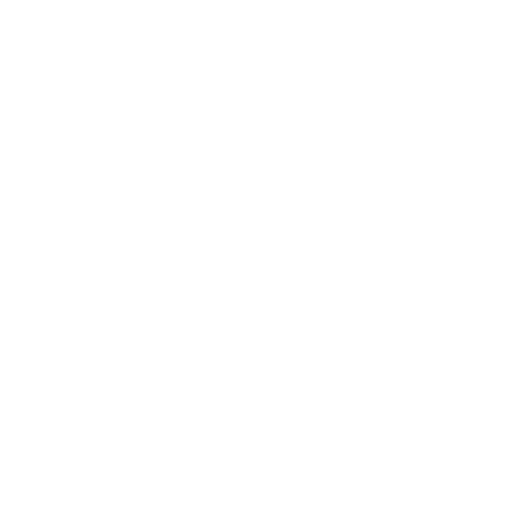
t = 0.00 s
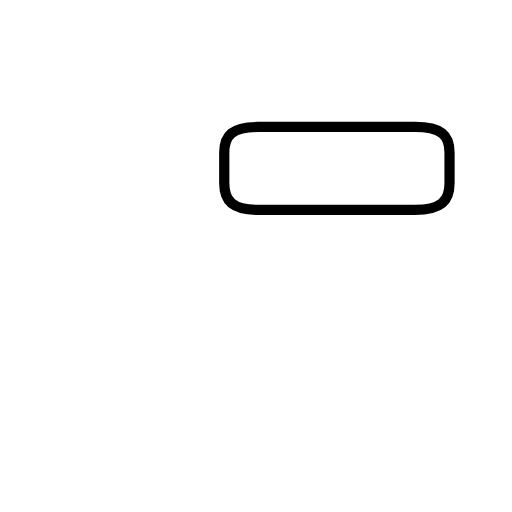
t = 1.68 s
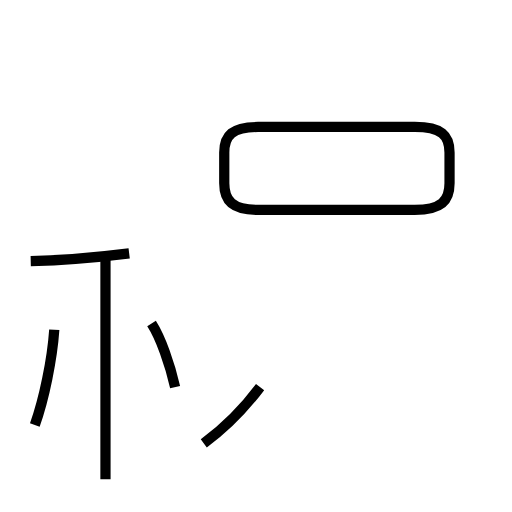
t = 3.34 s
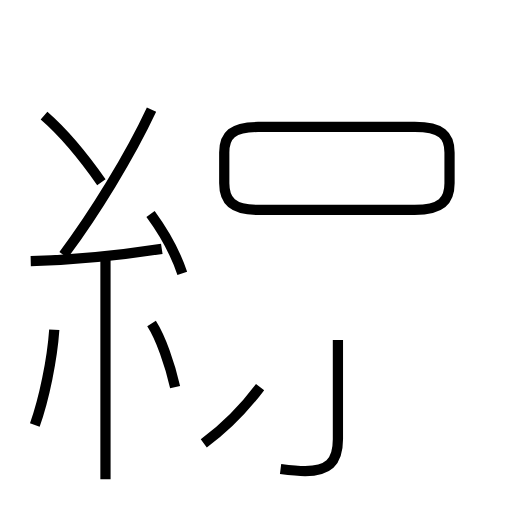
t = 4.91 s
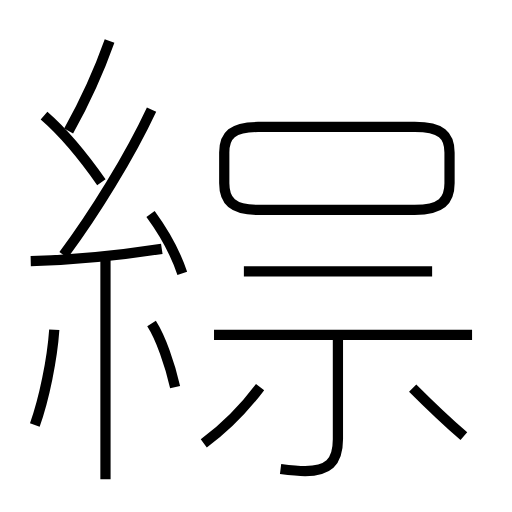
t = 6.71 s
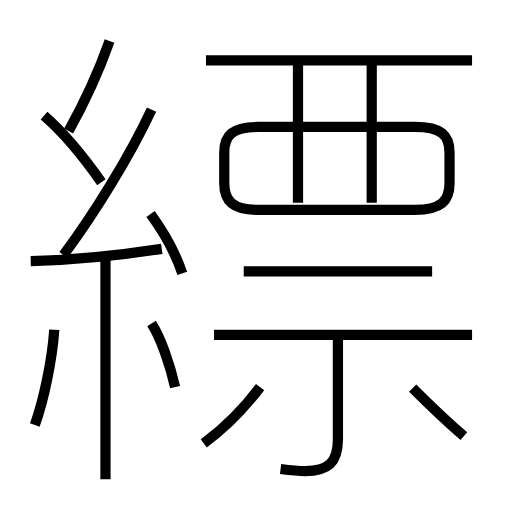
t = 8.31 s

The animated SVG that drew these frames (rendered in a browser with its animation timeline set to each time). Animation: 17 SMIL elements (animate=17); one cycle of 8.31 s.

<?xml version='1.0' encoding='utf-8'?>
<svg viewBox="0.0 -6.0 50.0 50.0" version="1.1" xmlns="http://www.w3.org/2000/svg"><rect x="-1000" y="-1000" width="2000" height="2000" stroke="white" fill="white" /><g style="fill:none;stroke:#000000;stroke-width:1"><path d="M 25.2 -23.5 L 40.5 -23.5 C 43.1 -23.5 43.9 -24.4 43.9 -26.1 L 43.9 -29.1 C 43.9 -30.8 43.1 -31.6 40.5 -31.6 L 25.2 -31.6 C 22.7 -31.6 21.9 -30.8 21.9 -29.1 L 21.9 -26.1 C 21.9 -24.4 22.7 -23.5 25.2 -23.5 Z " transform="translate(0.0 38.0)" stroke-dasharray="56.0963787031322" stroke-dashoffset="56.0963787031322"><animate attributeName="stroke-dashoffset" from="56.0963787031322" to="0" dur="1.682891361093966s" begin="0s; anim_end.end" fill="freeze" id="anim0" /></path><path d="M 3.4 -2.5 C 4.3 -5.0 5.1 -8.9 5.3 -11.8 " transform="translate(0.0 38.0)" stroke-dasharray="9.516567583868405" stroke-dashoffset="9.516567583868405"><animate attributeName="stroke-dashoffset" from="9.516567583868405" to="0" dur="0.2854970275160521s" begin="anim0.end" fill="freeze" id="anim1" /></path><path d="M 10.3 2.8 L 10.3 -18.7 " transform="translate(0.0 38.0)" stroke-dasharray="21.5" stroke-dashoffset="21.5"><animate attributeName="stroke-dashoffset" from="21.5" to="0" dur="0.645s" begin="anim1.end" fill="freeze" id="anim2" /></path><path d="M 17.1 -6.2 C 16.6 -8.4 15.7 -11.0 14.8 -12.4 " transform="translate(0.0 38.0)" stroke-dasharray="6.639070908421625" stroke-dashoffset="6.639070908421625"><animate attributeName="stroke-dashoffset" from="6.639070908421625" to="0" dur="0.19917212725264874s" begin="anim2.end" fill="freeze" id="anim3" /></path><path d="M 19.9 -0.7 C 21.8 -2.1 23.9 -4.2 25.4 -6.2 " transform="translate(0.0 38.0)" stroke-dasharray="7.802960032932531" stroke-dashoffset="7.802960032932531"><animate attributeName="stroke-dashoffset" from="7.802960032932531" to="0" dur="0.2340888009879759s" begin="anim3.end" fill="freeze" id="anim4" /></path><path d="M 3.0 -18.5 C 7.2 -18.6 11.9 -19.1 15.8 -19.7 " transform="translate(0.0 38.0)" stroke-dasharray="12.864403116659778" stroke-dashoffset="12.864403116659778"><animate attributeName="stroke-dashoffset" from="12.864403116659778" to="0" dur="0.38593209349979335s" begin="anim4.end" fill="freeze" id="anim5" /></path><path d="M 27.4 1.8 C 28.2 1.9 29.1 2.0 29.8 2.0 C 32.0 2.0 33.0 1.2 33.0 -1.1 L 33.0 -10.8 " transform="translate(0.0 38.0)" stroke-dasharray="17.297216258191987" stroke-dashoffset="17.297216258191987"><animate attributeName="stroke-dashoffset" from="17.297216258191987" to="0" dur="0.5189164877457596s" begin="anim5.end" fill="freeze" id="anim6" /></path><path d="M 17.8 -17.3 C 17.1 -19.4 15.8 -21.6 14.7 -23.1 " transform="translate(0.0 38.0)" stroke-dasharray="6.600470694973983" stroke-dashoffset="6.600470694973983"><animate attributeName="stroke-dashoffset" from="6.600470694973983" to="0" dur="0.1980141208492195s" begin="anim6.end" fill="freeze" id="anim7" /></path><path d="M 9.9 -26.2 C 7.8 -29.2 5.8 -31.4 4.3 -32.7 " transform="translate(0.0 38.0)" stroke-dasharray="8.599136721205223" stroke-dashoffset="8.599136721205223"><animate attributeName="stroke-dashoffset" from="8.599136721205223" to="0" dur="0.2579741016361567s" begin="anim7.end" fill="freeze" id="anim8" /></path><path d="M 6.2 -19.1 C 9.2 -23.1 12.7 -28.8 14.8 -33.3 " transform="translate(0.0 38.0)" stroke-dasharray="16.626191188678884" stroke-dashoffset="16.626191188678884"><animate attributeName="stroke-dashoffset" from="16.626191188678884" to="0" dur="0.4987857356603665s" begin="anim8.end" fill="freeze" id="anim9" /></path><path d="M 46.1 -11.3 L 20.9 -11.3 " transform="translate(0.0 38.0)" stroke-dasharray="25.200000000000003" stroke-dashoffset="25.200000000000003"><animate attributeName="stroke-dashoffset" from="25.200000000000003" to="0" dur="0.756s" begin="anim9.end" fill="freeze" id="anim10" /></path><path d="M 6.7 -31.2 C 8.2 -33.9 9.6 -36.9 10.7 -40.0 " transform="translate(0.0 38.0)" stroke-dasharray="9.67738417451832" stroke-dashoffset="9.67738417451832"><animate attributeName="stroke-dashoffset" from="9.67738417451832" to="0" dur="0.2903215252355496s" begin="anim10.end" fill="freeze" id="anim11" /></path><path d="M 45.3 -1.4 C 43.8 -2.7 41.7 -4.7 40.3 -6.1 " transform="translate(0.0 38.0)" stroke-dasharray="6.863384552412769" stroke-dashoffset="6.863384552412769"><animate attributeName="stroke-dashoffset" from="6.863384552412769" to="0" dur="0.20590153657238305s" begin="anim11.end" fill="freeze" id="anim12" /></path><path d="M 42.2 -17.5 L 23.8 -17.5 " transform="translate(0.0 38.0)" stroke-dasharray="18.400000000000002" stroke-dashoffset="18.400000000000002"><animate attributeName="stroke-dashoffset" from="18.400000000000002" to="0" dur="0.552s" begin="anim12.end" fill="freeze" id="anim13" /></path><path d="M 29.1 -24.2 L 29.1 -37.8 " transform="translate(0.0 38.0)" stroke-dasharray="13.599999999999998" stroke-dashoffset="13.599999999999998"><animate attributeName="stroke-dashoffset" from="13.599999999999998" to="0" dur="0.4079999999999999s" begin="anim13.end" fill="freeze" id="anim14" /></path><path d="M 36.3 -24.2 L 36.3 -37.8 " transform="translate(0.0 38.0)" stroke-dasharray="13.599999999999998" stroke-dashoffset="13.599999999999998"><animate attributeName="stroke-dashoffset" from="13.599999999999998" to="0" dur="0.4079999999999999s" begin="anim14.end" fill="freeze" id="anim15" /></path><path d="M 46.1 -38.1 L 20.1 -38.1" transform="translate(0.0 38.0)" stroke-dasharray="26.0" stroke-dashoffset="26.0"><animate attributeName="stroke-dashoffset" from="26.0" to="0" dur="0.78s" begin="anim15.end" fill="freeze" id="anim_end" /></path></g></svg>
